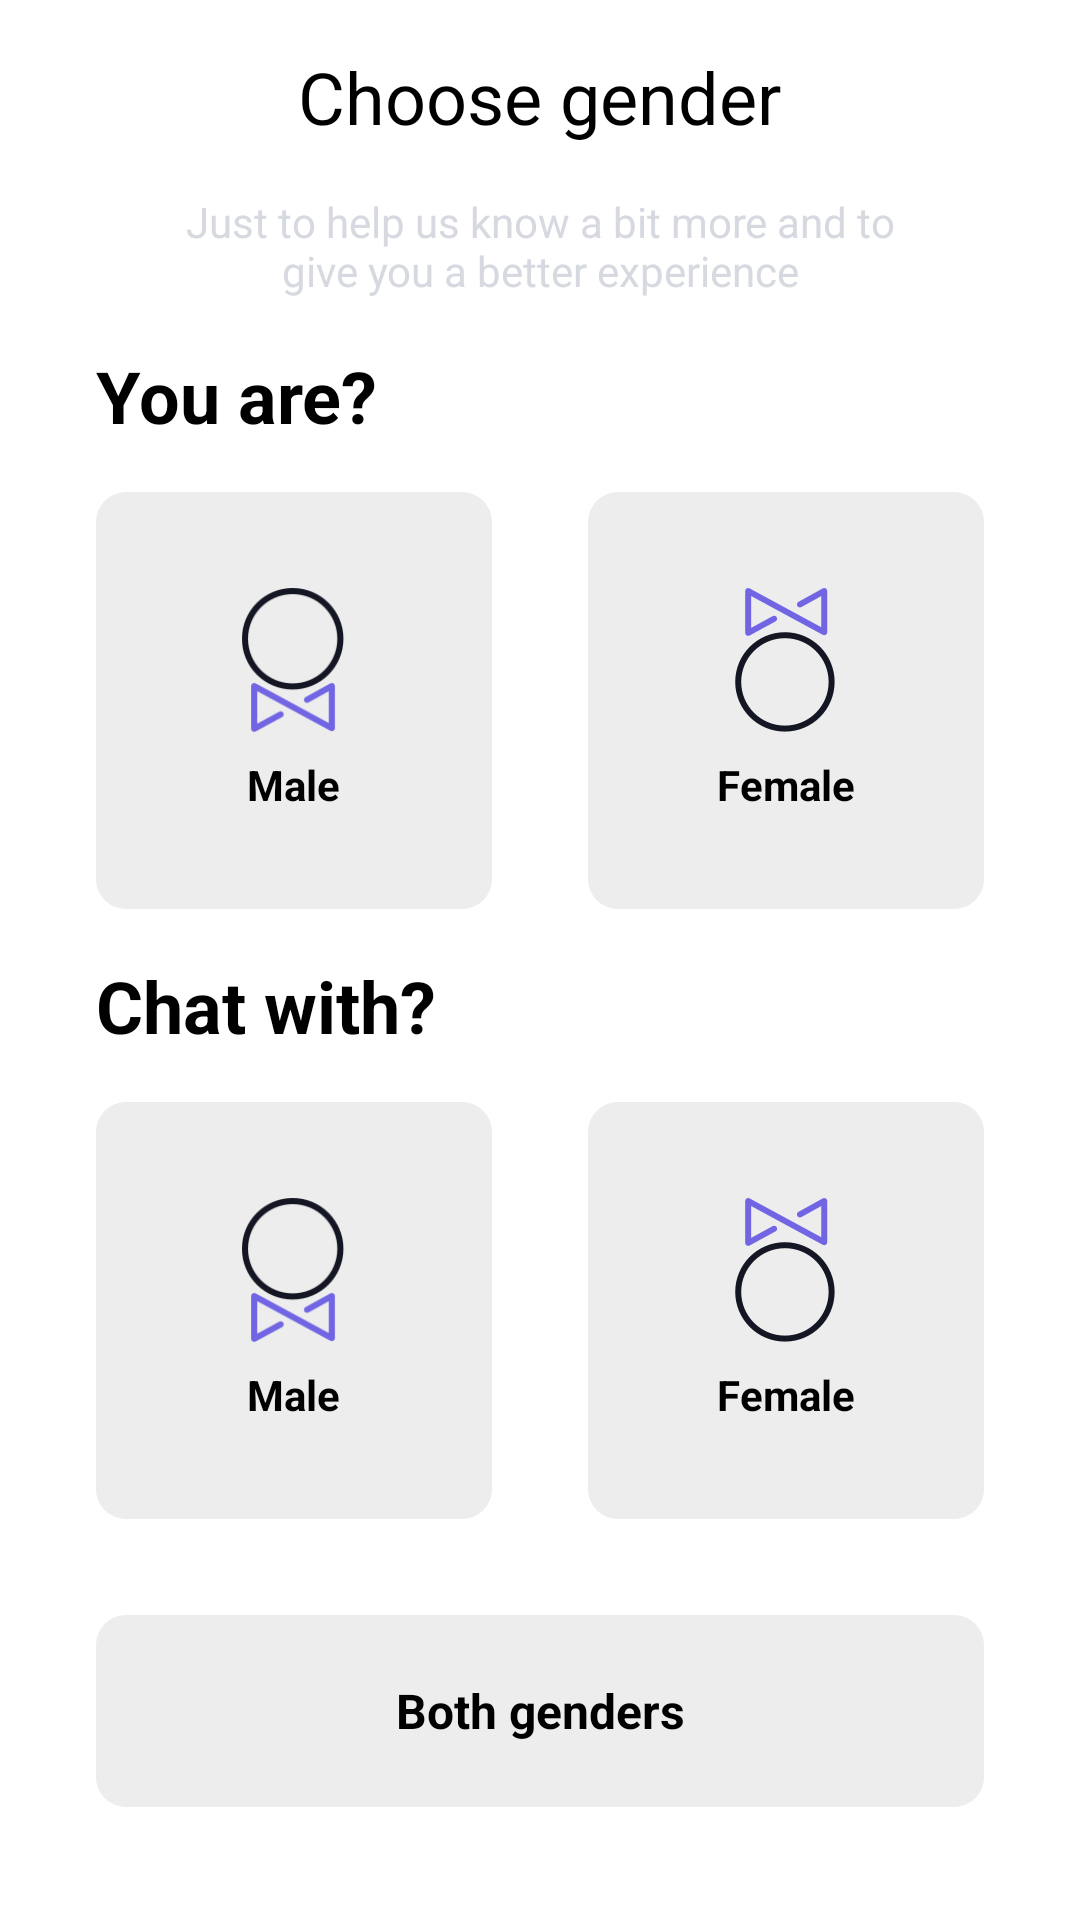

Produce the Android XML layout that renders to this screen, including the resource entries it uses.
<!-- AndroidManifest.xml: application theme AppTheme -->
<!-- res/layout/fragment_choose_gender.xml -->
<?xml version="1.0" encoding="utf-8"?>
<LinearLayout xmlns:android="http://schemas.android.com/apk/res/android"
    xmlns:tools="http://schemas.android.com/tools"
    android:layout_width="match_parent"
    android:layout_height="match_parent"
    android:orientation="vertical"
    tools:context=".fragments.create_profile_fragments.ChooseGenderFragment">


    <TextView
        android:id="@+id/choose_gender_fragment_title_text_view"
        android:layout_width="wrap_content"
        android:layout_height="wrap_content"
        android:layout_gravity="center_horizontal"
        android:layout_marginTop="@dimen/size_16dp"
        android:text="@string/choose_gender"
        android:textColor="@android:color/black"
        android:textSize="@dimen/text_24sp" />

    <TextView
        android:id="@+id/choose_gender_fragment_sub_title_text_view"
        android:layout_width="wrap_content"
        android:layout_height="wrap_content"
        android:layout_marginStart="@dimen/size_48dp"
        android:layout_marginTop="@dimen/size_16dp"
        android:layout_marginEnd="@dimen/size_48dp"
        android:gravity="center"
        android:text="@string/just_to_help_us"
        android:textColor="@color/light_gray" />


    <TextView
        android:id="@+id/choose_gender_fragment_gender_text_view"
        android:layout_width="wrap_content"
        android:layout_height="wrap_content"
        android:layout_marginStart="@dimen/size_32dp"
        android:layout_marginTop="@dimen/size_16dp"
        android:text="@string/you_are"
        android:textColor="@android:color/black"
        android:textSize="@dimen/text_24sp"
        android:textStyle="bold" />


    <LinearLayout
        android:layout_width="match_parent"
        android:layout_height="wrap_content"
        android:layout_marginStart="@dimen/size_32dp"
        android:layout_marginTop="@dimen/size_16dp"
        android:layout_marginEnd="@dimen/size_32dp"
        android:orientation="horizontal">

        <include
            android:id="@+id/choose_gender_fragment_you_are_male"
            layout="@layout/gender_male"
            android:layout_width="0dp"
            android:layout_height="match_parent"
            android:layout_weight="1" />

        <include
            android:id="@+id/choose_gender_fragment_you_are_female"
            layout="@layout/gender_female"
            android:layout_width="0dp"
            android:layout_height="match_parent"
            android:layout_marginStart="@dimen/size_32dp"
            android:layout_weight="1" />

    </LinearLayout>


    <TextView
        android:id="@+id/choose_gender_fragment_chat_with_text_view"
        android:layout_width="wrap_content"
        android:layout_height="wrap_content"
        android:layout_marginStart="@dimen/size_32dp"
        android:layout_marginTop="@dimen/size_16dp"
        android:text="@string/chat_with"
        android:textColor="@android:color/black"
        android:textSize="@dimen/text_24sp"
        android:textStyle="bold" />

    <LinearLayout
        android:layout_width="match_parent"
        android:layout_height="wrap_content"
        android:layout_marginStart="@dimen/size_32dp"
        android:layout_marginTop="@dimen/size_16dp"
        android:layout_marginEnd="@dimen/size_32dp"
        android:orientation="horizontal">

        <include
            android:id="@+id/choose_gender_fragment_chat_with_male"
            layout="@layout/gender_male"
            android:layout_width="0dp"
            android:layout_height="match_parent"
            android:layout_weight="1" />


        <include
            android:id="@+id/choose_gender_fragment_chat_with_female"
            layout="@layout/gender_female"
            android:layout_width="0dp"
            android:layout_height="match_parent"
            android:layout_marginStart="@dimen/size_32dp"
            android:layout_weight="1" />

    </LinearLayout>


    <TextView
        android:id="@+id/choose_gender_fragment_both_genders_text_view"
        android:layout_width="match_parent"
        android:layout_height="@dimen/size_64dp"
        android:layout_marginStart="@dimen/size_32dp"
        android:layout_marginTop="@dimen/size_32dp"
        android:layout_marginEnd="@dimen/size_32dp"
        android:background="@drawable/gender_background"
        android:gravity="center"
        android:text="@string/both_genders"
        android:textColor="@android:color/black"
        android:textSize="16sp"
        android:textStyle="bold" />


</LinearLayout>
<!-- res/layout/gender_male.xml (included above) -->
<?xml version="1.0" encoding="utf-8"?>
<LinearLayout xmlns:android="http://schemas.android.com/apk/res/android"
    android:layout_width="match_parent"
    android:layout_height="wrap_content"
    android:background="@drawable/gender_background"
    android:gravity="center"
    android:orientation="vertical">

    <ImageView
        android:layout_width="@dimen/size_48dp"
        android:layout_height="@dimen/size_48dp"
        android:adjustViewBounds="true"
        android:src="@drawable/male_icon" />

    <TextView
        android:layout_width="wrap_content"
        android:layout_height="wrap_content"
        android:layout_marginTop="8dp"
        android:text="@string/male"
        android:textColor="@android:color/black"
        android:textStyle="bold" />

</LinearLayout>
<!-- res/layout/gender_female.xml (included above) -->
<LinearLayout xmlns:android="http://schemas.android.com/apk/res/android"
    android:layout_width="match_parent"
    android:layout_height="wrap_content"
    android:background="@drawable/gender_background"
    android:gravity="center"
    android:orientation="vertical"
    android:padding="@dimen/size_32dp">

    <ImageView
        android:layout_width="@dimen/size_48dp"
        android:layout_height="@dimen/size_48dp"
        android:adjustViewBounds="true"
        android:src="@drawable/female" />

    <TextView
        android:layout_width="wrap_content"
        android:layout_height="wrap_content"
        android:layout_marginTop="@dimen/size_8dp"
        android:text="@string/female"
        android:textColor="@android:color/black"
        android:textStyle="bold" />

</LinearLayout>
<!-- resources referenced by this layout -->
<resources>
  <color name="light_gray">#d6d9e0</color>
  <dimen name="size_16dp">16dp</dimen>
  <dimen name="size_32dp">32dp</dimen>
  <dimen name="size_48dp">48dp</dimen>
  <dimen name="size_64dp">64dp</dimen>
  <dimen name="size_8dp">8dp</dimen>
  <dimen name="text_24sp">24sp</dimen>
  <!-- drawable female: png bitmap (drawable, 7533 bytes) -->
  <!-- drawable gender_background (drawable) -->
  <?xml version="1.0" encoding="utf-8"?>
  <selector xmlns:android="http://schemas.android.com/apk/res/android">
  
      <item>
          <shape android:shape="rectangle">
  
              <solid android:color="@color/gender_gray_background" />
              <corners android:radius="10dp" />
  
          </shape>
      </item>
  </selector>
  <!-- drawable male_icon: png bitmap (drawable, 7312 bytes) -->
  <string name="both_genders">Both genders</string>
  <string name="chat_with">Chat with?</string>
  <string name="choose_gender">Choose gender</string>
  <string name="female">Female</string>
  <string name="just_to_help_us">Just to help us know a bit more and to give you a better experience</string>
  <string name="male">Male</string>
  <string name="you_are">You are?</string>
  <style name="AppTheme" parent="Theme.MaterialComponents.Light.NoActionBar">
          
          <item name="colorPrimary">@color/light_purple</item>
          <item name="colorPrimaryDark">@color/light_purple</item>
          <item name="colorAccent">@color/colorAccent</item>
      </style>
  <color name="gender_gray_background">#ededed</color>
  <color name="light_purple">#7265e3</color>
  <color name="colorAccent">#D81B60</color>
</resources>
